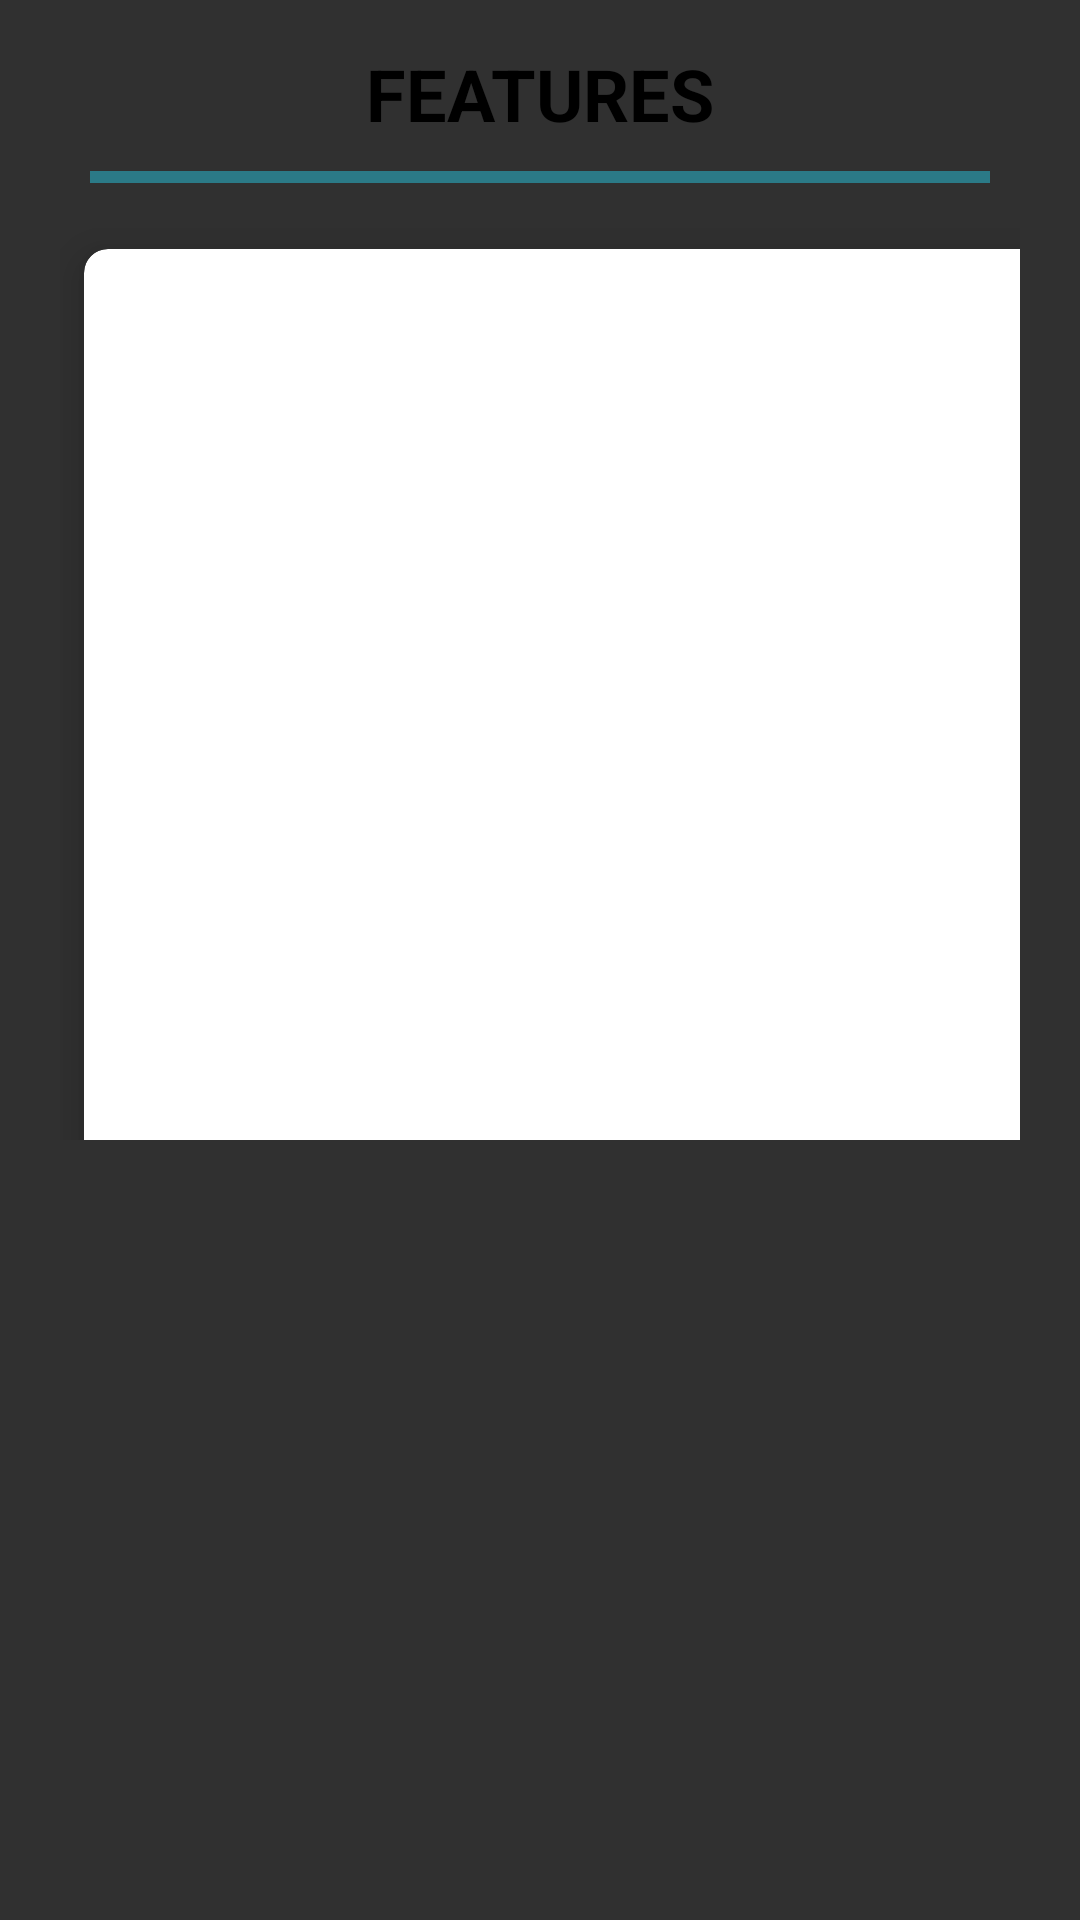

Reconstruct the res/layout file that produces this screen, plus the resources it refers to.
<!-- AndroidManifest.xml: application theme Theme.Design.NoActionBar -->
<!-- res/layout/fragment_feature.xml -->
<?xml version="1.0" encoding="utf-8"?>
<FrameLayout xmlns:android="http://schemas.android.com/apk/res/android"
    xmlns:tools="http://schemas.android.com/tools"
    android:layout_width="match_parent"
    android:layout_height="match_parent"
    xmlns:app="http://schemas.android.com/apk/res-auto"
    android:background="@color/default_bGrd"
    tools:context=".FeatureFragment">


    <TextView
        android:id="@+id/text_view_settings"
        android:layout_width="wrap_content"
        android:layout_height="wrap_content"
        android:layout_marginTop="15dp"
        android:text="@string/features_page_title"
        android:textColor="@color/black"
        android:textSize="24sp"
        android:textStyle="bold"
        android:layout_gravity="center_horizontal" />

    <View
        android:id="@+id/view2"
        android:layout_width="match_parent"
        android:layout_height="4dp"
        android:layout_marginStart="30dp"
        android:layout_marginTop="57dp"
        android:layout_marginEnd="30dp"
        android:background="#2B7A87" />

    <GridLayout
        android:layout_width="match_parent"
        android:layout_height="match_parent"
        android:layout_marginTop="75dp"
        android:layout_marginBottom="260dp"
        android:layout_marginHorizontal="20dp"
        android:rowCount="2"
        android:columnCount="2">

        <androidx.cardview.widget.CardView
            android:id="@+id/cardRecipe"
            android:layout_width="wrap_content"
            android:layout_height="wrap_content"
            android:layout_row="0"
            android:layout_rowWeight="1"
            android:layout_column="0"
            android:layout_columnWeight="1"
            android:layout_gravity="fill"
            android:layout_margin="8dp"
            app:cardBackgroundColor="#FFF"
            app:cardCornerRadius="8dp"
            app:cardElevation="8dp">

            <LinearLayout
                android:layout_width="wrap_content"
                android:layout_height="wrap_content"
                android:layout_gravity="center_vertical|center_horizontal"
                android:gravity="center"
                android:orientation="vertical">

                <ImageView
                    android:layout_width="160dp"
                    android:layout_height="175dp"
                    android:contentDescription="@null"
                    android:src="@drawable/recipe_icon_feature" />

            </LinearLayout>

        </androidx.cardview.widget.CardView>

        <androidx.cardview.widget.CardView
            android:id="@+id/cardGrocery"
            android:layout_width="wrap_content"
            android:layout_height="wrap_content"
            android:layout_row="0"
            android:layout_rowWeight="1"
            android:layout_column="1"
            android:layout_columnWeight="1"
            android:layout_gravity="fill"
            android:layout_margin="8dp"
            app:cardBackgroundColor="#FFF"
            app:cardCornerRadius="8dp"
            app:cardElevation="8dp">

            <LinearLayout
                android:layout_width="wrap_content"
                android:layout_height="wrap_content"
                android:layout_gravity="center_vertical|center_horizontal"
                android:gravity="center"
                android:orientation="vertical">

                <ImageView
                    android:layout_width="160dp"
                    android:layout_height="175dp"
                    android:contentDescription="@null"
                    android:src="@drawable/grocery_icon_feature" />

            </LinearLayout>

        </androidx.cardview.widget.CardView>

        <androidx.cardview.widget.CardView
            android:id="@+id/cardPayment"
            android:layout_width="wrap_content"
            android:layout_height="wrap_content"
            android:layout_row="1"
            android:layout_rowWeight="1"
            android:layout_column="0"
            android:layout_columnWeight="1"
            android:layout_gravity="fill"
            android:layout_margin="8dp"
            android:elevation="8dp"
            app:cardBackgroundColor="#FFF"
            app:cardCornerRadius="8dp"
            app:cardElevation="8dp">

            <LinearLayout
                android:layout_width="wrap_content"
                android:layout_height="wrap_content"
                android:layout_gravity="center_vertical|center_horizontal"
                android:gravity="center"
                android:orientation="vertical">

                <ImageView
                    android:layout_width="160dp"
                    android:layout_height="175dp"
                    android:contentDescription="@null"
                    android:src="@drawable/payment_icon_feature" />

            </LinearLayout>

        </androidx.cardview.widget.CardView>

    </GridLayout>

</FrameLayout>
<!-- resources referenced by this layout -->
<resources>
  <color name="black">#FF000000</color>
  <!-- drawable grocery_icon_feature: vector/xml drawable (drawable, 87735 chars, omitted) -->
  <!-- drawable payment_icon_feature: vector/xml drawable (drawable, 71269 chars, omitted) -->
  <!-- drawable recipe_icon_feature: vector/xml drawable (drawable, 63136 chars, omitted) -->
  <string name="features_page_title">FEATURES</string>
</resources>
